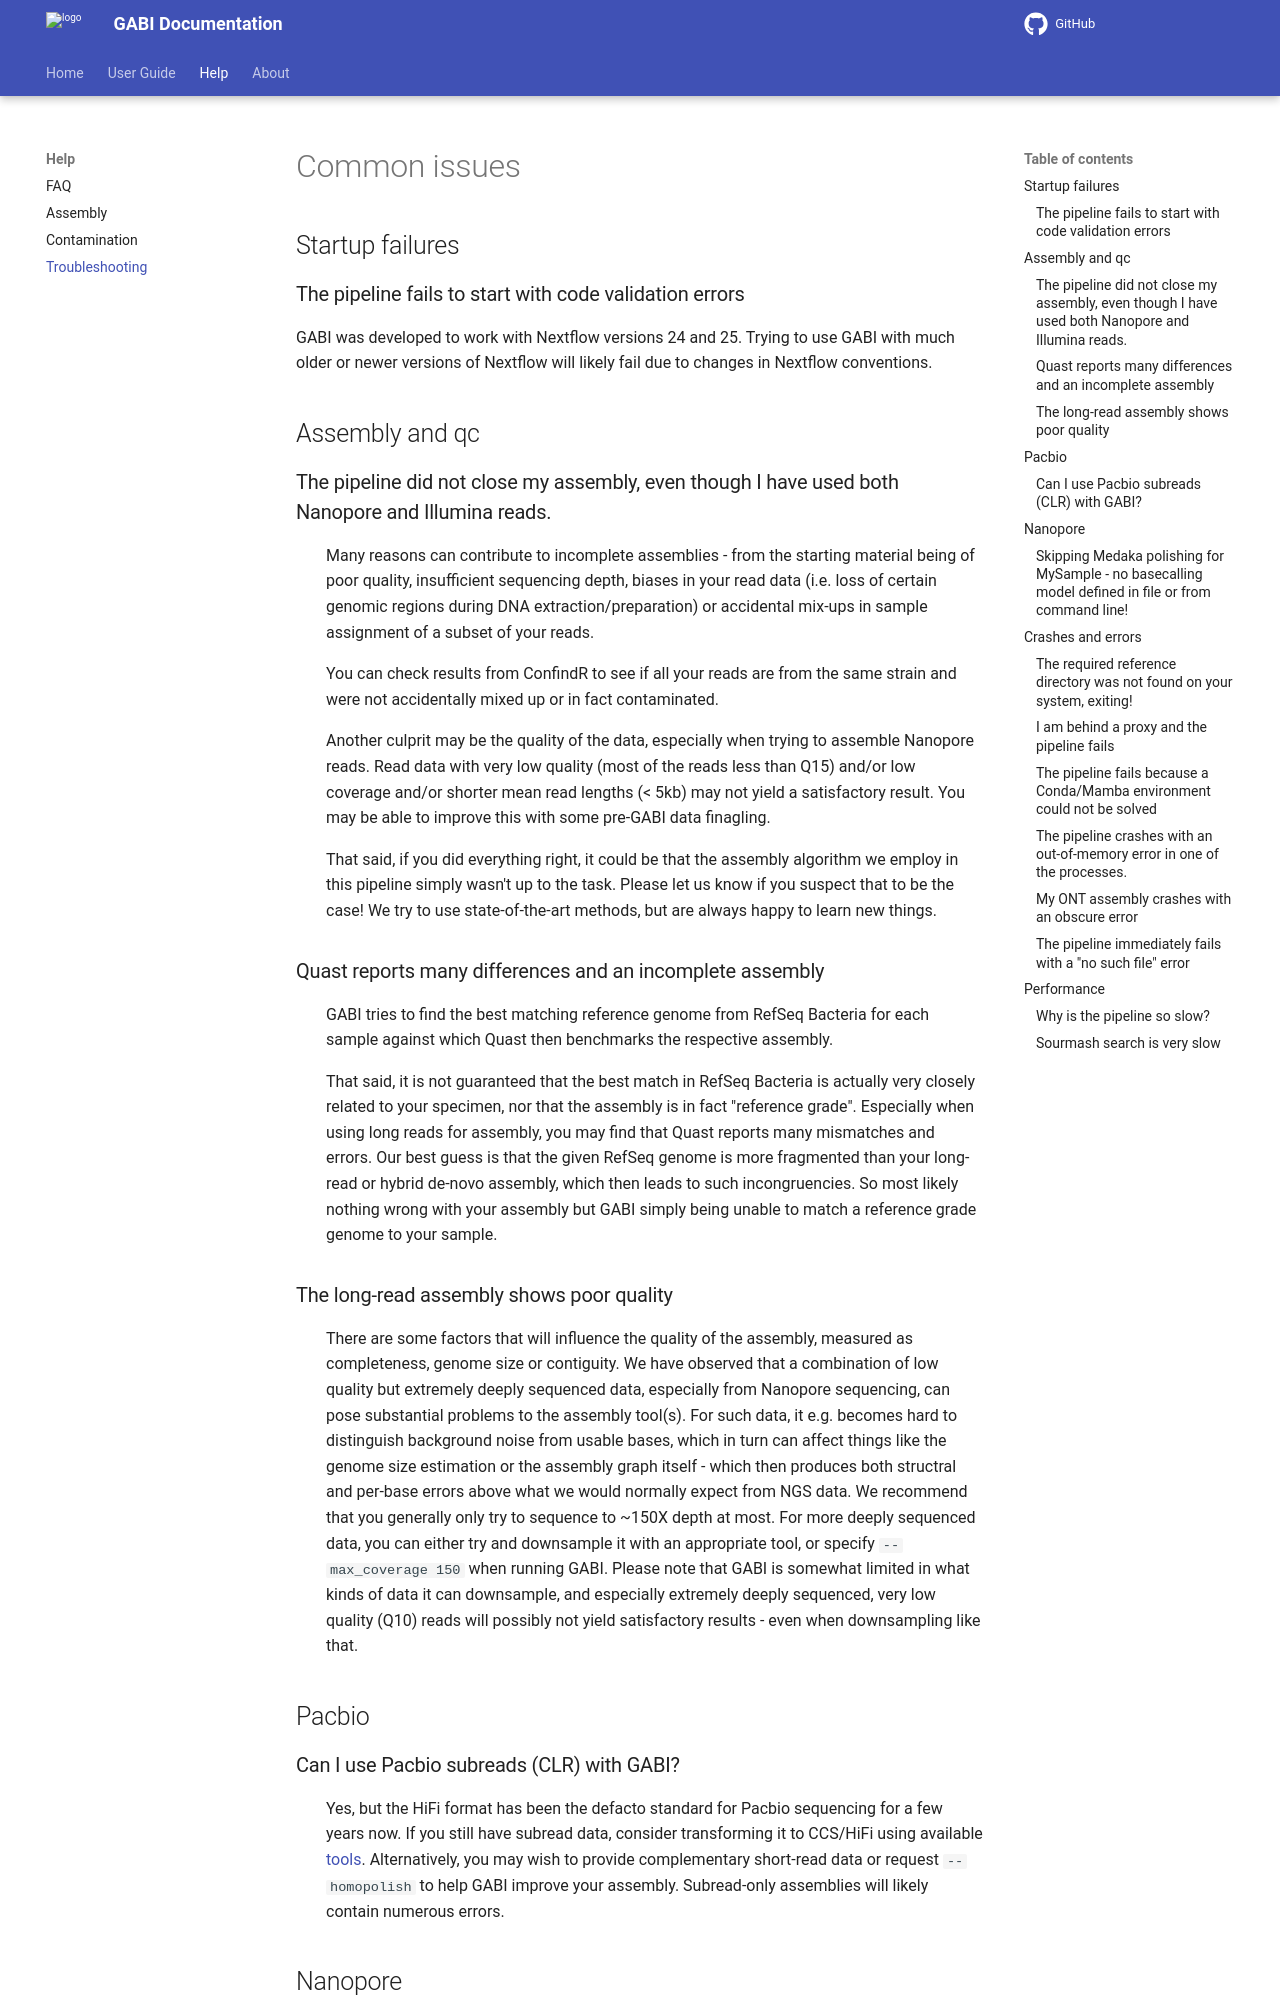

repository: bio-raum/gabi · page: 1.5.0/help/troubleshooting/index.html · generator: mkdocs

# Common issues

## Startup failures

### The pipeline fails to start with code validation errors

GABI was developed to work with Nextflow versions 24 and 25. Trying to use GABI with much older or newer versions of Nextflow will likely fail due to changes in Nextflow conventions.

## Assembly and qc

### The pipeline did not close my assembly, even though I have used both Nanopore and Illumina reads. 

:   Many reasons can contribute to incomplete assemblies - from the starting material being of poor quality, insufficient sequencing depth, biases in your read data (i.e. loss of certain genomic regions during DNA extraction/preparation) or accidental mix-ups in sample assignment of a subset of your reads. 

    You can check results from ConfindR to see if all your reads are from the same strain and were not accidentally mixed up or in fact contaminated. 

    Another culprit may be the quality of the data, especially when trying to assemble Nanopore reads. Read data with very low quality (most of the reads less than Q15) and/or low coverage and/or shorter mean read lengths (< 5kb) may not yield a satisfactory result. You may be able to improve this with some pre-GABI data finagling. 
    
    That said, if you did everything right, it could be that the assembly algorithm we employ in this pipeline simply wasn't up to the task. Please let us know if you suspect that to be the case! We try to use state-of-the-art methods, but are always happy to learn new things. 

### Quast reports many differences and an incomplete assembly

:   GABI tries to find the best matching reference genome from RefSeq Bacteria for each sample against which Quast then benchmarks the respective assembly. 

    That said, it is not guaranteed that the best match in RefSeq Bacteria is actually very closely related to your specimen, nor that the assembly is in fact "reference grade". Especially when using long reads for assembly, you may find that Quast reports many mismatches and errors. Our best guess is that the given RefSeq genome is more fragmented than your long-read or hybrid de-novo assembly, which then leads to such incongruencies. So most likely nothing wrong with your assembly but GABI simply being unable to match a reference grade genome to your sample. 

### The long-read assembly shows poor quality

:   There are some factors that will influence the quality of the assembly, measured as completeness, genome size or contiguity. We have observed that a combination of low quality but extremely deeply sequenced data, especially from    Nanopore sequencing, can pose substantial problems to the assembly tool(s). For such data, it e.g. becomes hard to distinguish background noise from usable bases, which in turn can affect things like the genome size estimation or the assembly graph itself - which then produces both structral and per-base errors above what we would normally expect from NGS data. We recommend that you generally only try to sequence to ~150X depth at most. For more deeply sequenced data, you can either try and downsample it with an appropriate tool, or specify `--max_coverage 150` when running GABI. Please note that GABI is somewhat limited in what kinds of data it can downsample, and especially extremely deeply sequenced, very low quality (Q10) reads will possibly not yield satisfactory results - even when downsampling like that.

## Pacbio

### Can I use Pacbio subreads (CLR) with GABI?

:   Yes, but the HiFi format has been the defacto standard for Pacbio sequencing for a few years now. If you still have subread data, consider transforming it to CCS/HiFi using available [tools](https://ccs.how/). Alternatively, you may wish to provide complementary short-read data or request `--homopolish` to help GABI improve your assembly. Subread-only assemblies will likely contain numerous errors. 

## Nanopore
